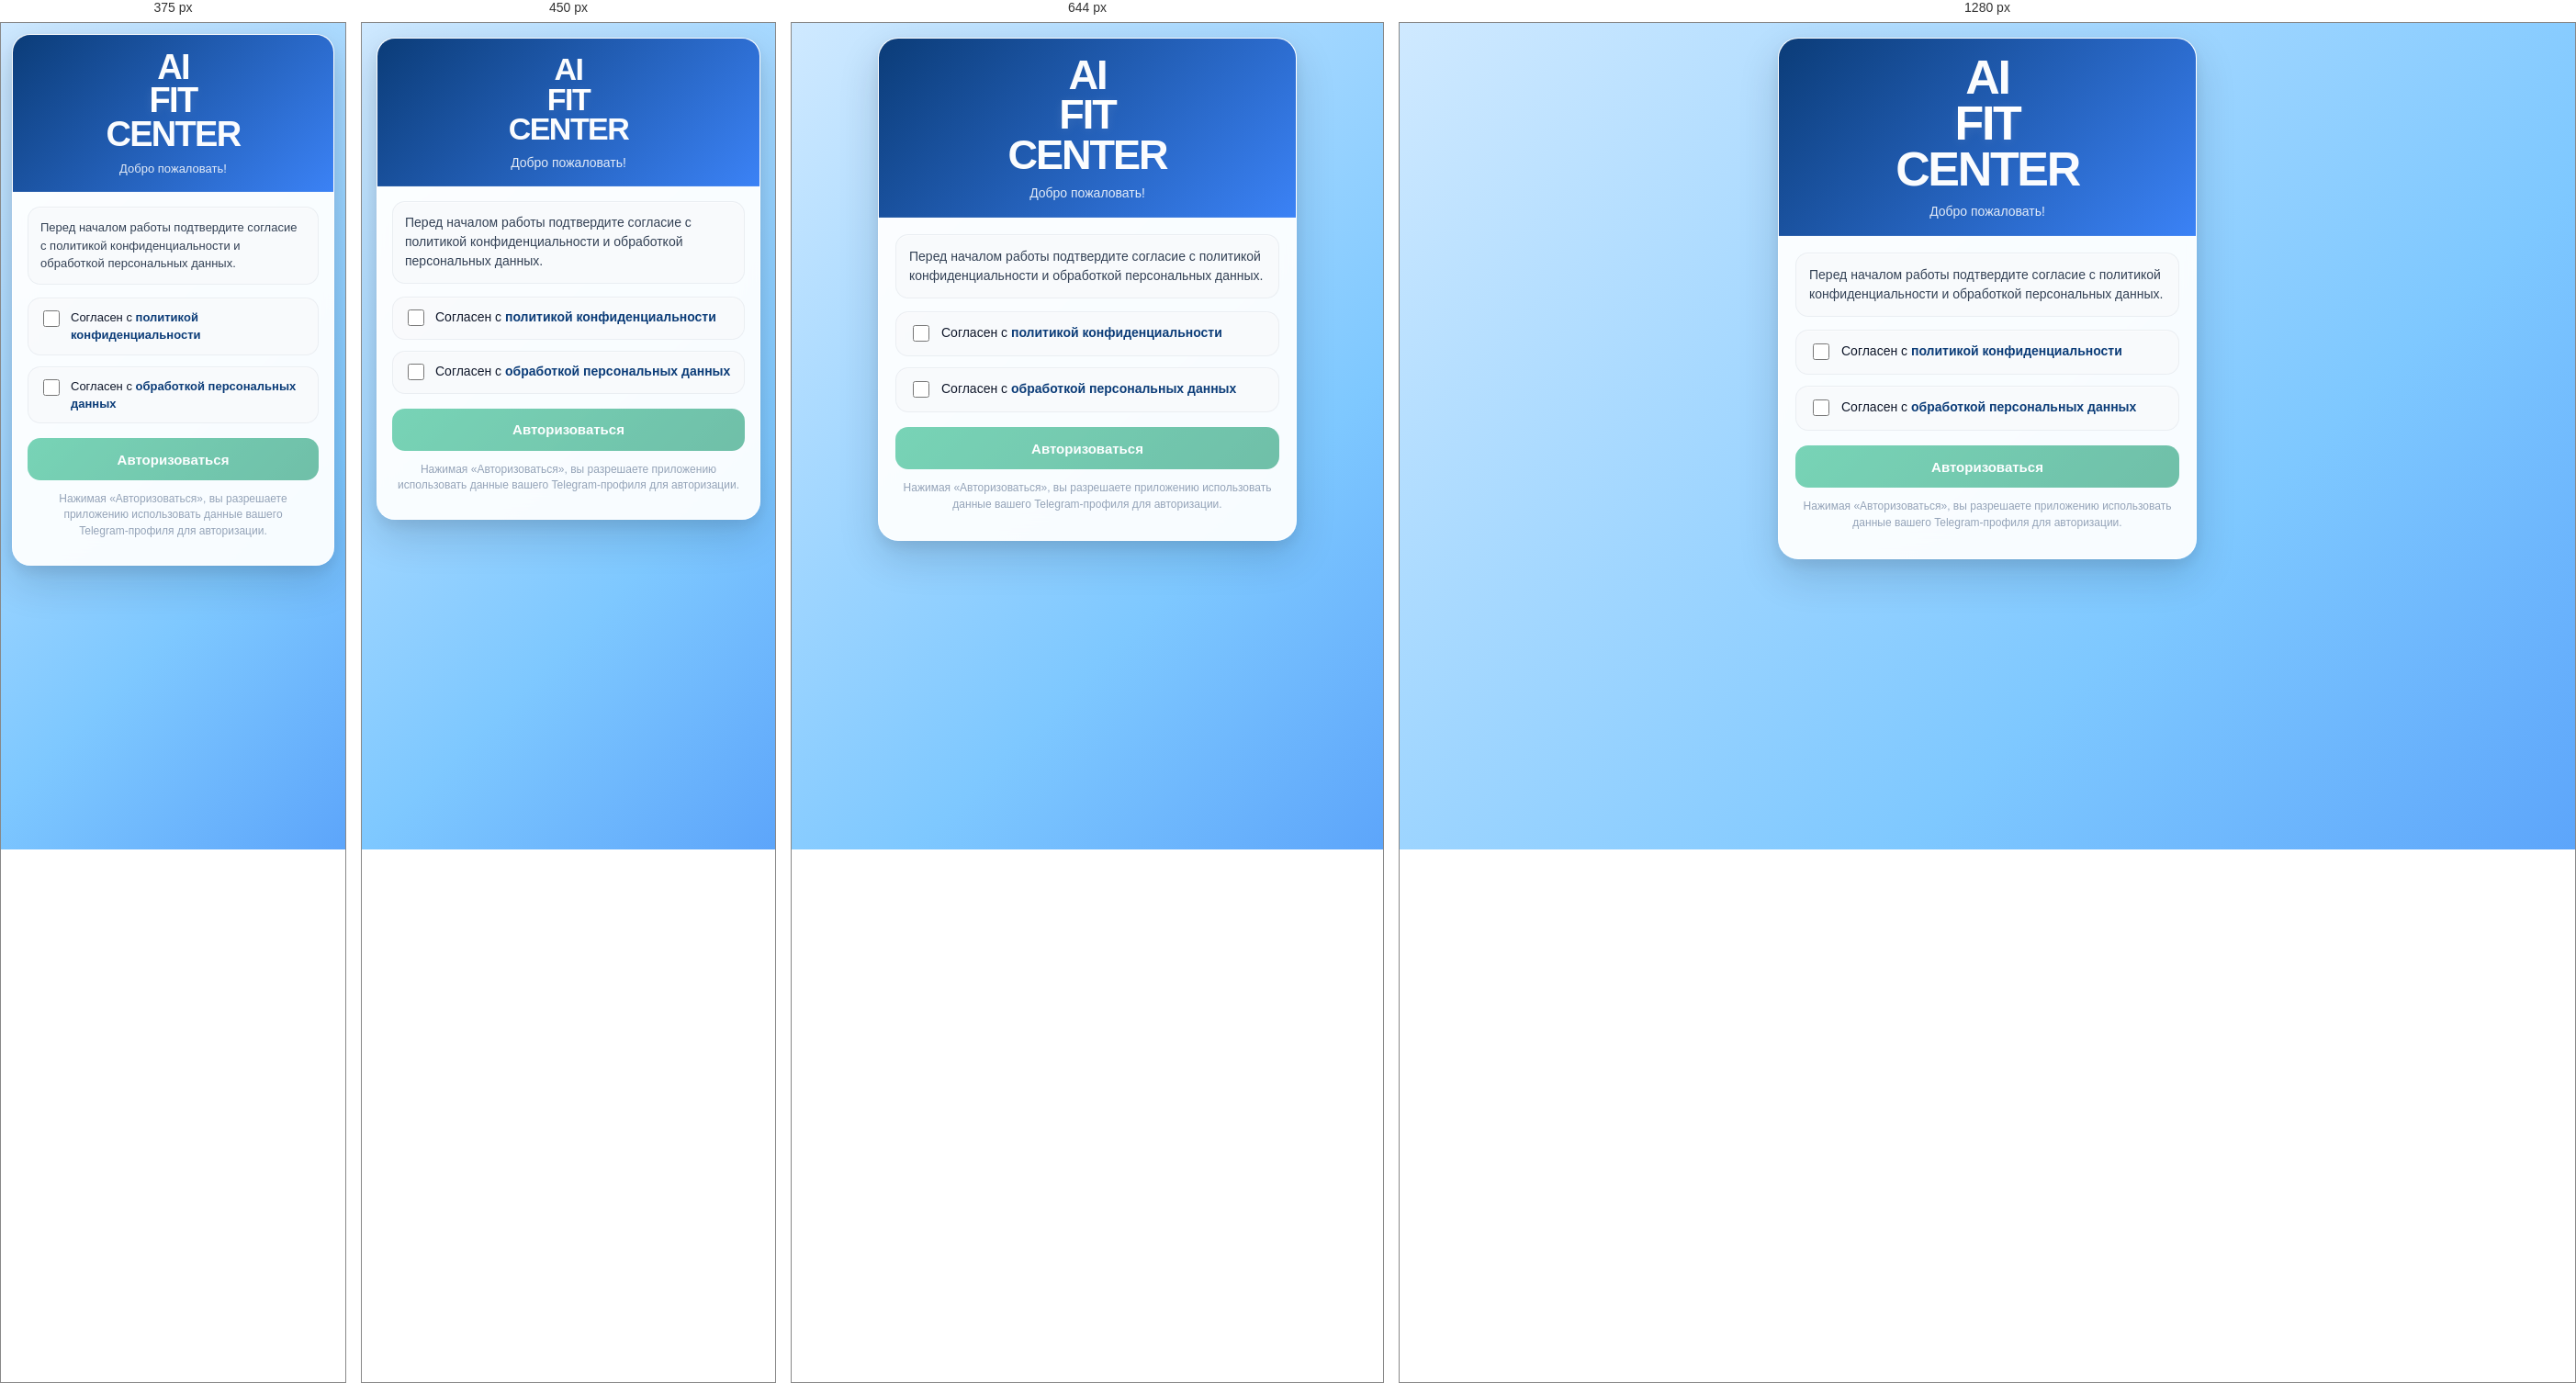
Rendered at 375 px, 450 px, 644 px and 1280 px, left to right.

<!-- file: index.html -->
<!DOCTYPE html>
<html lang="ru">
<head>
  <meta charset="UTF-8" />
  <title>AI CENTER</title>
  <meta
    name="viewport"
    content="width=device-width, initial-scale=1.0, maximum-scale=1.0, user-scalable=no"
  />

  <!-- Telegram WebApp SDK -->
  <script src="https://telegram.org/js/telegram-web-app.js"></script>

  <!-- Общие стили Mini App (shell + screens) -->
  <link rel="stylesheet" href="./css/styles.css" />

  <!-- Tenant loader (темы, тексты, ссылки) -->
  <script src="./tenant-loader.js"></script>
</head>
<body>
  <div class="screen">
    <div class="page">
      <section class="card-section auth-start-card" aria-labelledby="authStartTitle">
        <div class="card-section-header auth-start-header">
          <h1 class="card-section-title auth-start-title" id="authStartTitle">
            <span
              class="auth-start-line auth-start-line-light"
              id="authStartTitleTop"
            >
              AI
            </span>
            <span
              class="auth-start-line auth-start-line-accent"
              id="authStartTitleBrand"
            >
              FIT
            </span>
            <span
              class="auth-start-line auth-start-line-light"
              id="authStartTitleBottom"
            >
              CENTER
            </span>
          </h1>

          <p class="card-section-subtitle auth-start-subtitle" id="authStartSubtitle">
            Добро пожаловать!
          </p>
        </div>

        <div class="card-section-body">
          <div class="auth-start-note" id="authConsentIntro">
            Перед началом работы подтвердите согласие с политикой конфиденциальности и обработкой персональных данных.
          </div>

          <label class="auth-consent-item" for="privacyCheckbox">
            <input
              id="privacyCheckbox"
              type="checkbox"
              class="auth-consent-checkbox"
            />
            <span id="authPrivacyLabelWrap">
              Согласен с
              <a
                href="#"
                class="auth-consent-link"
                id="authPrivacyLink"
                target="_blank"
                rel="noopener noreferrer"
              >
                политикой конфиденциальности
              </a>
            </span>
          </label>

          <label class="auth-consent-item" for="dataCheckbox">
            <input
              id="dataCheckbox"
              type="checkbox"
              class="auth-consent-checkbox"
            />
            <span id="authPersonalDataLabelWrap">
              Согласен с
              <a
                href="#"
                class="auth-consent-link"
                id="authPersonalDataLink"
                target="_blank"
                rel="noopener noreferrer"
              >
                обработкой персональных данных
              </a>
            </span>
          </label>

          <button
            id="startButton"
            class="btn btn-primary btn-block auth-start-button"
            type="button"
            disabled
          >
            Авторизоваться
          </button>

          <p class="auth-start-footnote" id="authStartFootnote">
            Нажимая «Авторизоваться», вы разрешаете приложению использовать данные вашего Telegram‑профиля для авторизации.
          </p>
        </div>
      </section>
    </div>
  </div>

  <script>
    (function () {
      const DEFAULT_TENANT = 'fitline';

      function getTenantFromQuery() {
        const params = new URLSearchParams(window.location.search);
        return params.get('tenant');
      }

      function getHostname() {
        return window.location.hostname;
      }

      function isLocalhostHost(hostname) {
        return (
          hostname === 'localhost' ||
          hostname === '127.0.0.1' ||
          hostname === '0.0.0.0'
        );
      }

      function getTenantFromHostname() {
        const hostname = getHostname();

        const hostMap = {
          'fit.ai-center.app': 'fitline',
          'www.fit.ai-center.app': 'fitline',
          'fitline.local': 'fitline'
        };

        return hostMap[hostname] || null;
      }

      function resolveTenantId() {
        const hostname = getHostname();
        const tenantFromHost = getTenantFromHostname();
        const tenantFromQuery = getTenantFromQuery();

        if (tenantFromHost) {
          console.info(
            '[AI CENTER][Index] tenant source=hostname, host=%s, tenant=%s',
            hostname,
            tenantFromHost
          );
          return tenantFromHost;
        }

        if (isLocalhostHost(hostname) && tenantFromQuery) {
          console.info(
            '[AI CENTER][Index] tenant source=query, host=%s, tenant=%s',
            hostname,
            tenantFromQuery
          );
          return tenantFromQuery;
        }

        console.info(
          '[AI CENTER][Index] tenant source=fallback, host=%s, tenant=%s',
          hostname,
          DEFAULT_TENANT
        );
        return DEFAULT_TENANT;
      }

      async function fetchJson(url) {
        const response = await fetch(url, { cache: 'no-store' });

        if (!response.ok) {
          console.error(
            '[AI CENTER][Index] config fetch failed',
            url,
            'status=',
            response.status,
            response.statusText
          );
          throw new Error('Failed to load config: ' + url);
        }

        return response.json();
      }

      function mergeConfig(baseConfig, tenantConfig) {
        const base = baseConfig || {};
        const tenant = tenantConfig || {};

        return {
          ...base,
          ...tenant,
          features: {
            ...(base.features || {}),
            ...(tenant.features || {})
          },
          theme: {
            ...(base.theme || {}),
            ...(tenant.theme || {})
          },
          policyLinks: {
            ...(base.policyLinks || {}),
            ...(tenant.policyLinks || {})
          },
          texts: {
            ...(base.texts || {}),
            ...(tenant.texts || {})
          },
          home: {
            ...(base.home || {}),
            ...(tenant.home || {})
          },
          branding: {
            ...(base.branding || {}),
            ...(tenant.branding || {})
          }
        };
      }

      async function loadMergedConfig(tenantId) {
        const [productConfig, tenantConfig] = await Promise.all([
          fetchJson('config/product-config.json'),
          fetchJson(`config/tenants/${tenantId}.json`)
        ]);

        return mergeConfig(productConfig, tenantConfig);
      }

      function resolveAppName(config) {
        const explicitAppName =
          typeof config?.appName === 'string' ? config.appName.trim() : '';

        if (explicitAppName) {
          return explicitAppName;
        }

        const branding = config?.branding || {};
        const pattern =
          typeof branding.shellNamePattern === 'string' &&
          branding.shellNamePattern.trim()
            ? branding.shellNamePattern.trim()
            : 'AI {brand} CENTER';

        const fallback =
          typeof branding.shellNameFallback === 'string' &&
          branding.shellNameFallback.trim()
            ? branding.shellNameFallback.trim()
            : 'AI CENTER';

        const brandToken =
          (typeof config?.shellBrandName === 'string' &&
            config.shellBrandName.trim()) ||
          (typeof config?.brandName === 'string' &&
            config.brandName.trim()) ||
          '';

        if (!brandToken) {
          return fallback;
        }

        return pattern.replace('{brand}', brandToken).replace(/\s+/g, ' ').trim();
      }

      function resolveAuthTitleParts(config) {
        const appName = resolveAppName(config);
        const parts = appName.split(/\s+/).filter(Boolean);

        if (parts.length >= 3) {
          return {
            top: parts[0],
            brand: parts[1],
            bottom: parts.slice(2).join(' ')
          };
        }

        if (parts.length === 2) {
          return {
            top: parts[0],
            brand: parts[1],
            bottom: ''
          };
        }

        return {
          top: 'AI',
          brand:
            (typeof config?.shellBrandName === 'string' &&
              config.shellBrandName.trim()) ||
            (typeof config?.brandName === 'string' &&
              config.brandName.trim()) ||
            '',
          bottom: 'CENTER'
        };
      }

      function applyTenantTheme(theme) {
        if (!theme) return;

        const root = document.documentElement;

        if (theme.primary) {
          root.style.setProperty('--tenant-primary', theme.primary);
        }
        if (theme.primaryDark) {
          root.style.setProperty('--tenant-primary-dark', theme.primaryDark);
        }
        if (theme.primarySoft) {
          root.style.setProperty('--tenant-primary-soft', theme.primarySoft);
        }

        if (theme.bgStart) {
          root.style.setProperty('--tenant-bg-start', theme.bgStart);
        }
        if (theme.bgMid) {
          root.style.setProperty('--tenant-bg-mid', theme.bgMid);
        }
        if (theme.bgAccent) {
          root.style.setProperty('--tenant-bg-accent', theme.bgAccent);
        }
        if (theme.bgEnd) {
          root.style.setProperty('--tenant-bg-end', theme.bgEnd);
        }
      }

      function applyTenantContent(config) {
        if (!config) return;

        const texts = config.texts || {};
        const policyLinks = config.policyLinks || {};
        const resolvedAppName = resolveAppName(config);

        document.title = texts.appTitle || resolvedAppName || 'AI CENTER';

        const titleTopEl = document.getElementById('authStartTitleTop');
        const titleBrandEl = document.getElementById('authStartTitleBrand');
        const titleBottomEl = document.getElementById('authStartTitleBottom');

        const subtitleEl = document.getElementById('authStartSubtitle');
        const consentIntroEl = document.getElementById('authConsentIntro');
        const buttonEl = document.getElementById('startButton');
        const footnoteEl = document.getElementById('authStartFootnote');
        const privacyLinkEl = document.getElementById('authPrivacyLink');
        const personalDataLinkEl = document.getElementById('authPersonalDataLink');

        const titleParts = resolveAuthTitleParts(config);

        if (titleTopEl) {
          titleTopEl.textContent = titleParts.top || 'AI';
        }

        if (titleBrandEl) {
          titleBrandEl.textContent = titleParts.brand || '';
          titleBrandEl.style.display = titleParts.brand ? 'block' : 'none';
        }

        if (titleBottomEl) {
          titleBottomEl.textContent = titleParts.bottom || '';
          titleBottomEl.style.display = titleParts.bottom ? 'block' : 'none';
        }

        if (subtitleEl) {
          subtitleEl.textContent =
            texts.authWelcome || 'Добро пожаловать!';
        }

        if (consentIntroEl) {
          consentIntroEl.textContent =
            texts.authConsentIntro ||
            'Перед началом работы подтвердите согласие с политикой конфиденциальности и обработкой персональных данных.';
        }

        if (buttonEl) {
          buttonEl.textContent = texts.authButton || 'Авторизоваться';
        }

        if (footnoteEl) {
          footnoteEl.textContent =
            texts.authFootnote ||
            'Нажимая «Авторизоваться», вы разрешаете приложению использовать данные вашего Telegram-профиля для авторизации.';
        }

        if (privacyLinkEl) {
          privacyLinkEl.textContent =
            texts.authPrivacyLabel || 'политикой конфиденциальности';
          privacyLinkEl.href = policyLinks.privacy || '#';
        }

        if (personalDataLinkEl) {
          personalDataLinkEl.textContent =
            texts.authPersonalDataLinkLabel || 'обработкой персональных данных';
          personalDataLinkEl.href =
            policyLinks.personalData ||
            policyLinks.privacy ||
            '#';
        }

        applyTenantTheme(config.theme || null);
      }

      function buildAppUrl() {
        const search = window.location.search || '';
        return `app.html${search}`;
      }

      function initTelegramWebApp() {
        const tg = window.Telegram && window.Telegram.WebApp;
        if (!tg) return;

        try {
          tg.ready && tg.ready();
          tg.expand && tg.expand();
        } catch (error) {
          console.warn(
            '[AI CENTER][Index] Telegram WebApp init warning',
            error
          );
        }
      }

      function bindConsentAndButton() {
        const privacyCheckbox = document.getElementById('privacyCheckbox');
        const dataCheckbox = document.getElementById('dataCheckbox');
        const startButton = document.getElementById('startButton');

        if (!privacyCheckbox || !dataCheckbox || !startButton) {
          return;
        }

        function updateButtonState() {
          const enabled = privacyCheckbox.checked && dataCheckbox.checked;

          startButton.disabled = !enabled;
          startButton.classList.toggle('is-disabled', !enabled);
        }

        privacyCheckbox.addEventListener('change', updateButtonState);
        dataCheckbox.addEventListener('change', updateButtonState);

        startButton.addEventListener('click', function () {
          if (startButton.disabled) return;

          const tg = window.Telegram && window.Telegram.WebApp;
          if (tg && tg.HapticFeedback && tg.HapticFeedback.impactOccurred) {
            try {
              tg.HapticFeedback.impactOccurred('medium');
            } catch (e) {
              console.warn(
                '[AI CENTER][Index] haptic feedback error',
                e
              );
            }
          }

          window.location.href = buildAppUrl();
        });

        updateButtonState();
      }

      document.addEventListener('DOMContentLoaded', async function () {
        initTelegramWebApp();
        bindConsentAndButton();

        try {
          const tenantId = resolveTenantId();
          const config = await loadMergedConfig(tenantId);
          applyTenantContent(config);
        } catch (error) {
          console.error(
            '[AI CENTER][Index] tenant config load failed',
            error
          );
        }
      });
    })();
  </script>
</body>
</html>


/* @media block from styles.css */
@media (max-width: 380px) {
  #homeAffiliateCard .home-affiliate-balance {
    flex-direction: column;
    align-items: flex-start;
  }

  #homeAffiliateCard .home-affiliate-balance-value {
    text-align: left;
  }
}

/* @media block from styles.css */
@media (max-width: 380px) {
  .settings-info-row {
    flex-direction: column;
    align-items: stretch;
    gap: 4px;
  }

  .settings-info-value {
    max-width: 100%;
    text-align: left;
  }
}

/* @media block from styles.css */
@media (max-width: 420px) {
  .page-my-agent {
    padding: 10px 14px 14px;
  }

  .agent-access-banner {
    padding: 12px;
    gap: 10px;
  }

  .agent-access-banner__text {
    font-size: 12px;
    line-height: 1.5;
  }

  .agent-access-banner__button {
    width: 100%;
    min-width: 0;
  }
   
  .chat-messages {
    max-height: 360px;
  }

  .chat-message {
    max-width: 92%;
  }

  .chat-input {
    min-height: 82px;
  }
}

/* @media block from styles.css */
@media (max-width: 480px) {
  .module-card-toggle {
    min-height: 50px;
    gap: 8px;
  }

  .module-card-header-main {
    gap: 4px;
  }

  .module-card-title {
    font-size: 16px;
  }

  .module-card-title-ru {
    font-size: 13px;
  }

  .module-card-top {
    grid-template-columns: 1fr;
    row-gap: 8px;
  }

  .module-card-top .module-card-badge {
    justify-self: start;
    min-height: 22px;
    padding: 4px 8px;
    font-size: 10px;
  }

  .modules-summary-body .profile-row {
    padding: 11px 12px;
    gap: 5px;
  }

  .modules-summary-body .profile-label {
    font-size: 11px;
  }

  .modules-summary-body .profile-value,
  .module-card-description-list li,
  .module-card-short-description {
    font-size: 13px;
  }
}

/* @media block from styles.css */
@media (max-width: 520px) {
  .auth-start-card {
    border-radius: 20px;
  }

  .auth-start-header {
    padding: 17px 16px 15px;
  }

  .auth-start-card .card-section-body {
    padding: 16px;
  }

  .auth-start-note {
    padding: 12px 13px;
  }

  .auth-consent-item {
    gap: 9px;
    padding: 11px 12px;
  }
}

/* @media block from styles.css */
@media (max-width: 380px) {
  .screen {
    padding: 12px;
  }

  .app-shell {
    height: calc(100vh - 24px);
    height: calc(100dvh - 24px);
  }

  .auth-start-title {
    font-size: 38px;
  }

  .auth-start-subtitle {
    font-size: 13px;
  }

  .auth-start-note,
  .auth-consent-item {
    font-size: 13px;
  }

  .home-page {
    padding: 10px 12px 16px;
  }

  .home-module-top {
    flex-direction: column;
    align-items: flex-start;
  }

  .home-links-row {
    flex-direction: column;
    align-items: flex-start;
    gap: 10px;
  }

  .settings-page {
    padding: 10px 14px 14px;
  }

  .settings-info-row {
    flex-direction: column;
    align-items: stretch;
    gap: 4px;
  }

  .settings-info-value {
    max-width: 100%;
    text-align: left;
  }

  .nav-btn-label {
    font-size: 10px;
  }
}

/* @media block from styles.css */
@media (min-width: 768px) {
  .screen {
    align-items: center;
  }

  .app-shell {
    max-width: var(--app-max-width);
  }
}

/* @media block from styles.css */
@media (max-width: 380px) {
  .partner-balance-row {
    flex-direction: column;
    align-items: flex-start;
  }

  .partner-balance-value {
    text-align: left;
  }
}

/* @media block from styles.css */
@media (max-width: 420px) {
  .payments-tariff-top {
    flex-direction: column;
    align-items: flex-start;
  }

  .payments-tariff-price-wrap {
    text-align: left;
  }

  .payments-plan-meta-item {
    align-items: flex-start;
    flex-direction: column;
  }

  .payments-plan-meta-value {
    text-align: left;
  }
}